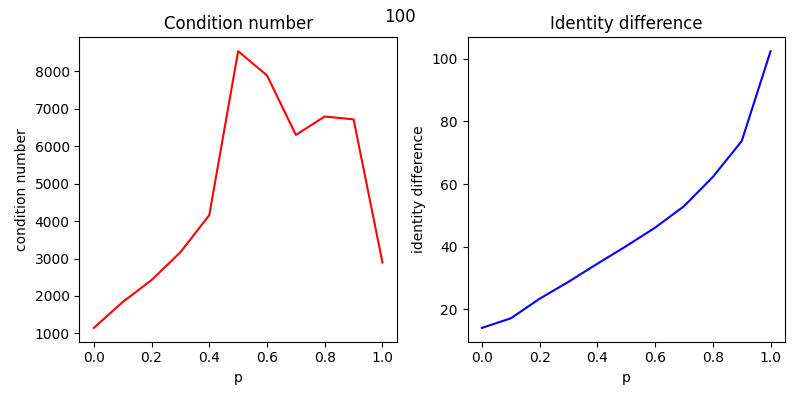

The data file committed next to this chart (first rows):
, p, condition number, identity diference
0, 0.0, 1147, 14.13
1, 0.1, 1839, 17.18
2, 0.2, 2425, 23.44
3, 0.3, 3168, 28.83
4, 0.4, 4160, 34.61
5, 0.5, 8540, 40.22
6, 0.6, 7893, 46.1
7, 0.7, 6303, 52.93
8, 0.8, 6794, 62.27
9, 0.9, 6718, 73.67
10, 1.0, 2896, 102.4
